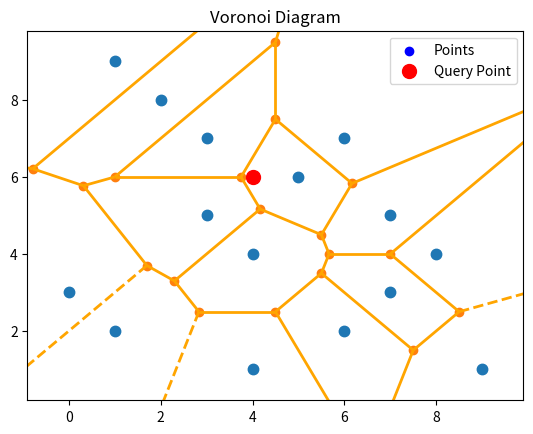
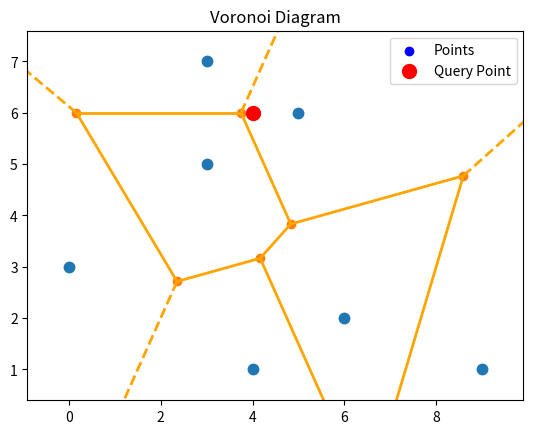

Source code (Python) for these figures, in order:
import numpy as np
from scipy.spatial import Voronoi, voronoi_plot_2d
import matplotlib.pyplot as plt
import time

class Point:
    def __init__(self, x, y):
        self.x = x
        self.y = y
        
    def __repr__(self):
        return f"Point({self.x}, {self.y})"

class Node:
    def __init__(self, feature_point, real_point):
        self.feature_point = feature_point
        self.real_point = real_point
    
    def __repr__(self):
        return f"Node({self.feature_point}, {self.real_point})"    


# Class for the 2D Range Tree
class RangeTree2D:
    def __init__(self, points):
        # Initialize the root by building the tree
        self.root = self._build_tree_on_x(points)

    def _build_tree_on_x(self, points):
        # Base case: No points, return None
        if not points:
            return None

        # Sort points by x-coordinate
        points.sort(key=lambda p: p.feature_point.x)
        mid = len(points) // 2

        # Node structure: contains point, left/right children, sorted y-points, and Voronoi diagram
        node = {
            'point': points[mid],
            'left': self._build_tree_on_x(points[:mid]),
            'right': self._build_tree_on_x(points[mid + 1:]),
            'range_tree_on_y': self._build_tree_on_y(points),
            'points_sorted_by_y': sorted(points, key=lambda p: p.feature_point.y),
            'voronoi': self._compute_voronoi(points),
        }
        return node
    
    def _build_tree_on_y(self, points):
        # Base case: No points, return None
        if not points:
            return None

        # Sort points by y-coordinate
        points.sort(key=lambda p: p.feature_point.y)
        mid = len(points) // 2

        # Node structure: contains point, left/right children, and Voronoi diagram
        node = {
            'point': points[mid],
            'left': self._build_tree_on_y(points[:mid]),
            'right': self._build_tree_on_y(points[mid + 1:]),
            'voronoi': self._compute_voronoi(points),
        }
        return node

    def _compute_voronoi(self, points):
        # Compute Voronoi diagram only if there are at least 4 non-collinear points
        if len(points) < 4:
            return None
        try:
            real_points_as_float = [(p.real_point.x, p.real_point.y) for p in points]
            return Voronoi(real_points_as_float)
        except Exception as e:
            print(f"Voronoi diagram could not be computed for points {points}: {e}")
            return None

    def query(self, query_point):
        # Query the tree for a point and visualize relevant Voronoi diagrams
        visited_nodes = []
        self._query_tree(self.root, query_point, visited_nodes)

        print("Visualizing Voronoi diagrams of visited subtrees...")
        for node in visited_nodes:
            self._visualize_voronoi(node['voronoi'], node['points_sorted_by_y'], query_point=query_point)

        # Find the closest point in the last visited subtree
        # nearest_point = self._find_nearest(query_point, visited_nodes[-1]['points_sorted_by_y'])
        # print(f"The nearest point to {query_point} is {nearest_point}")

        # return nearest_point

    def _query_tree(self, node, query_point, visited_nodes):
        # Recursive query to traverse the tree
        if node is None:
            return

        visited_nodes.append(node)

        # Traverse left or right based on x-coordinate
        if query_point.feature_point.x <= node['point'].feature_point.x:
            self._query_tree(node['left'], query_point, visited_nodes)
        else:
            self._query_tree(node['right'], query_point, visited_nodes)

    def _visualize_voronoi(self, vor, points, query_point=None):
        # Visualize the Voronoi diagram for a given node
        
        real_points_as_float = [(p.real_point.x, p.real_point.y) for p in points]
        # feature_points = [p.feature_point for p in points]
        if vor is not None:
            print(f"Visualizing Voronoi diagram for points: {points}")
            voronoi_plot_2d(vor, show_vertices=True, line_colors='orange', line_width=2, point_size=15)
            
            # Overlay the points
            plt.scatter(*zip(*real_points_as_float), color='blue', label='Points')

            # Plot the query point, if provided
            if query_point is not None:
                plt.scatter(query_point.real_point.x, query_point.real_point.y, color='red', label='Query Point', s=100, zorder=5)

            plt.legend()
            plt.title("Voronoi Diagram")
            plt.show()
            time.sleep(2)
        else:
            print(f"No Voronoi diagram for subtree with points: {points}")


    # def _find_nearest(self, query_point, points):
    #     # Find the nearest point to the query_point in the list of points
    #     return min(points, key=lambda p: np.linalg.norm(np.array(query_point) - np.array(p)))


if __name__ == "__main__":
    # Sample points
    # List 1: Randomly distributed non-collinear points
    real_space = [
        (1, 2), (3, 5), (4, 1), (6, 7), (7, 3),
        (2, 8), (8, 4), (5, 6), (9, 1), (0, 3),
        (3, 7), (6, 2), (1, 9), (4, 4), (7, 5)
    ]

    # List 2: Points forming a convex shape (e.g., vertices of a polygon)
    feature_space = [
        (0, 0), (2, 1), (3, 4), (1, 6), (-1, 5),
        (-3, 3), (-2, 0), (1, -2), (3, -1), (4, 2),
        (5, 5), (3, 7), (0, 8), (-3, 6), (-4, 3)
    ]

    # Build the range tree
    points = []
    for i in range(len(feature_space)):
        points.append(Node(Point(feature_space[i][0], feature_space[i][1]), Point(real_space[i][0], real_space[i][1])))
    tree = RangeTree2D(points)

    # Query the tree for a specific point
    query_point = Node(Point(4, 6), Point(4, 6))
    tree.query(query_point)

